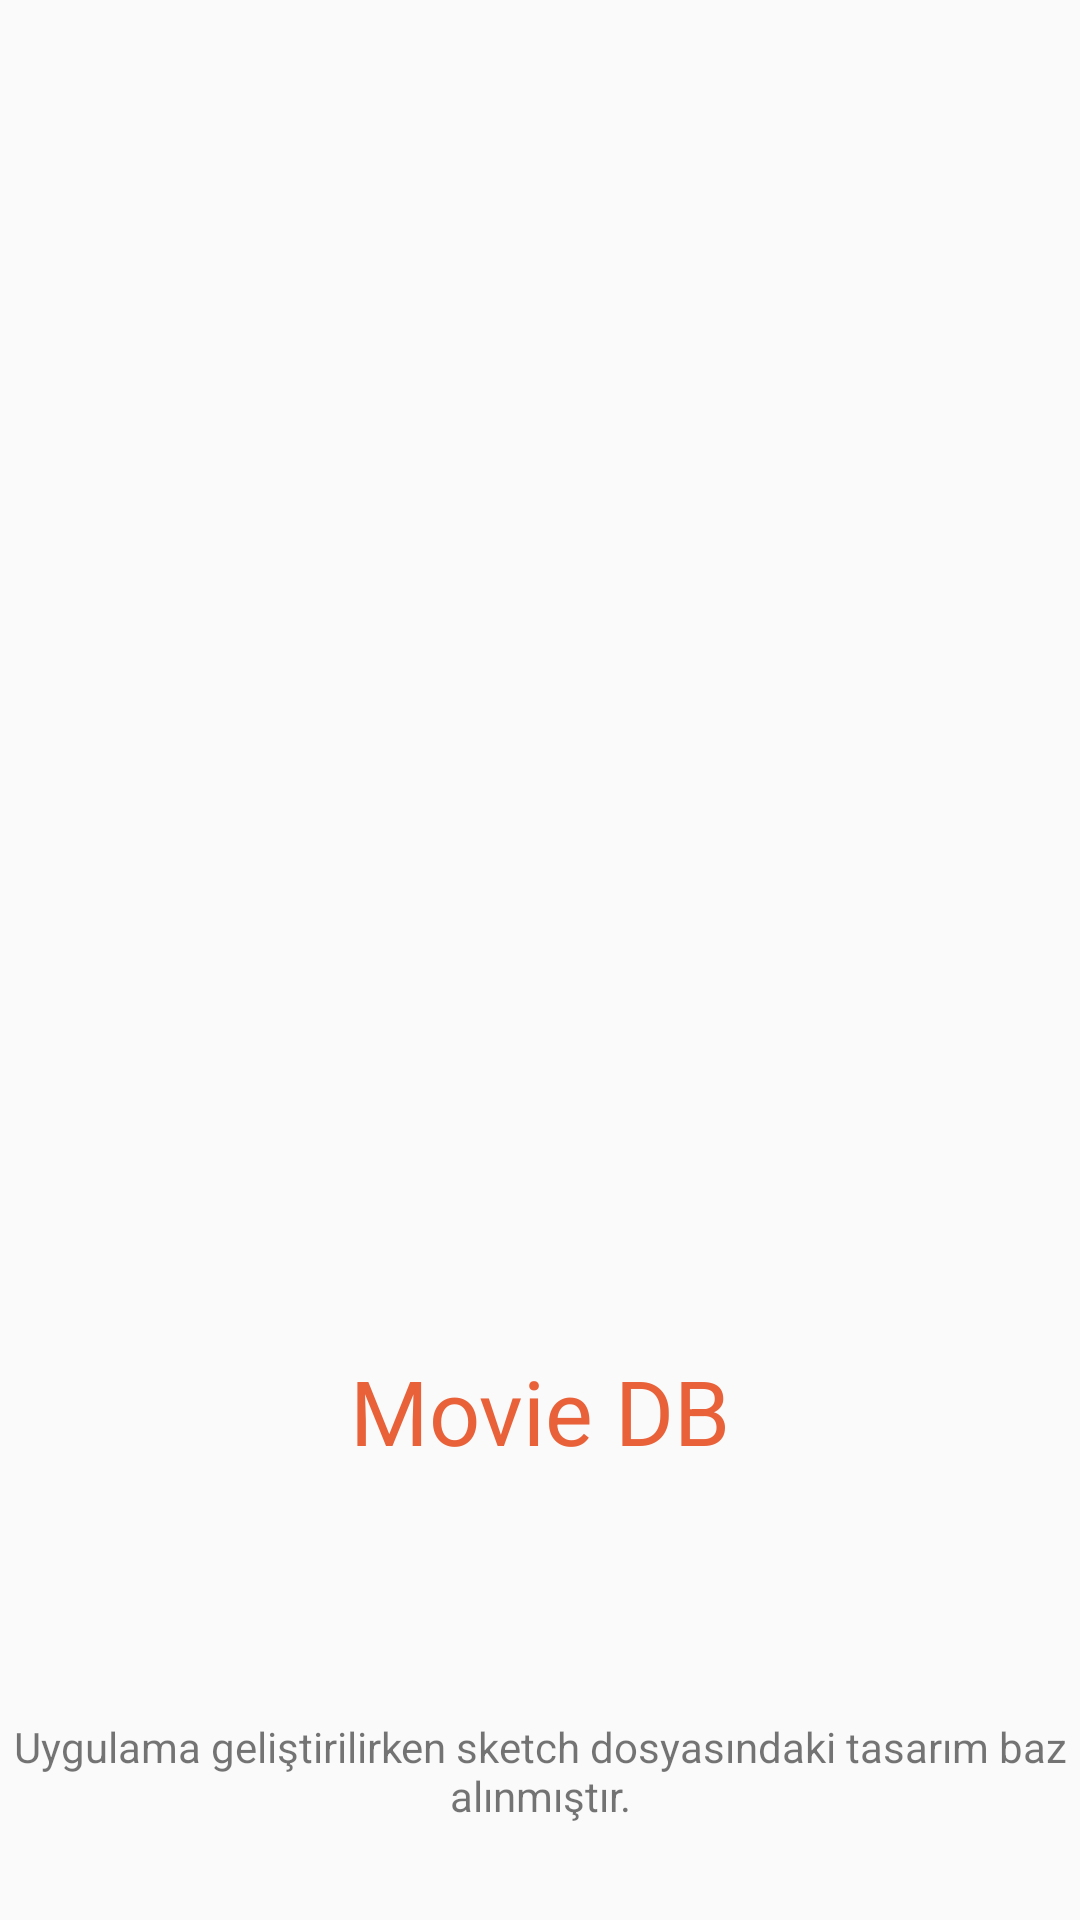

Reconstruct the res/layout file that produces this screen, plus the resources it refers to.
<!-- AndroidManifest.xml: application theme AppTheme -->
<!-- res/layout/fragment_profile.xml -->
<?xml version="1.0" encoding="utf-8"?>
<androidx.constraintlayout.widget.ConstraintLayout xmlns:android="http://schemas.android.com/apk/res/android"
xmlns:app="http://schemas.android.com/apk/res-auto"
    xmlns:tools="http://schemas.android.com/tools"
    android:orientation="vertical" android:layout_width="match_parent"
android:layout_height="match_parent">


    <LinearLayout
        android:layout_width="wrap_content"
        android:layout_height="wrap_content"
        android:orientation="vertical"
        app:layout_constraintBottom_toBottomOf="parent"
        app:layout_constraintEnd_toEndOf="parent"
        app:layout_constraintStart_toStartOf="parent"
        app:layout_constraintTop_toTopOf="parent">

        <ImageView
            android:id="@+id/imageView2"
            android:layout_width="300dp"
            android:layout_height="300dp" />

        <TextView
            android:id="@+id/textView2"
            android:layout_width="match_parent"
            android:layout_height="wrap_content"
            android:gravity="center"
            android:text="@string/app_name"
            android:textColor="@color/splash_center_color"
            android:textSize="30sp" />
    </LinearLayout>

    <TextView
        android:id="@+id/textView4"
        android:layout_width="wrap_content"
        android:layout_height="wrap_content"
        android:layout_marginStart="24dp"
        android:layout_marginLeft="24dp"
        android:layout_marginEnd="24dp"
        android:layout_marginRight="24dp"
        android:layout_marginBottom="32dp"
        android:gravity="center"
        android:text="@string/profile_desc"
        app:layout_constraintBottom_toBottomOf="parent"
        app:layout_constraintEnd_toEndOf="parent"
        app:layout_constraintStart_toStartOf="parent" />

</androidx.constraintlayout.widget.ConstraintLayout>
<!-- resources referenced by this layout -->
<resources>
  <color name="splash_center_color">#E86139</color>
  <string name="app_name">Movie DB</string>
  <string name="profile_desc">Uygulama geliştirilirken sketch dosyasındaki tasarım baz alınmıştır.</string>
  <style name="AppTheme" parent="Theme.AppCompat.Light.DarkActionBar">
          
          <item name="colorPrimary">@color/colorPrimary</item>
          <item name="colorPrimaryDark">@color/colorPrimaryDark</item>
          <item name="colorAccent">@color/colorAccent</item>
          
  
      </style>
  <color name="colorPrimary">#008577</color>
  <color name="colorPrimaryDark">#00574B</color>
  <color name="colorAccent">#D81B60</color>
</resources>
